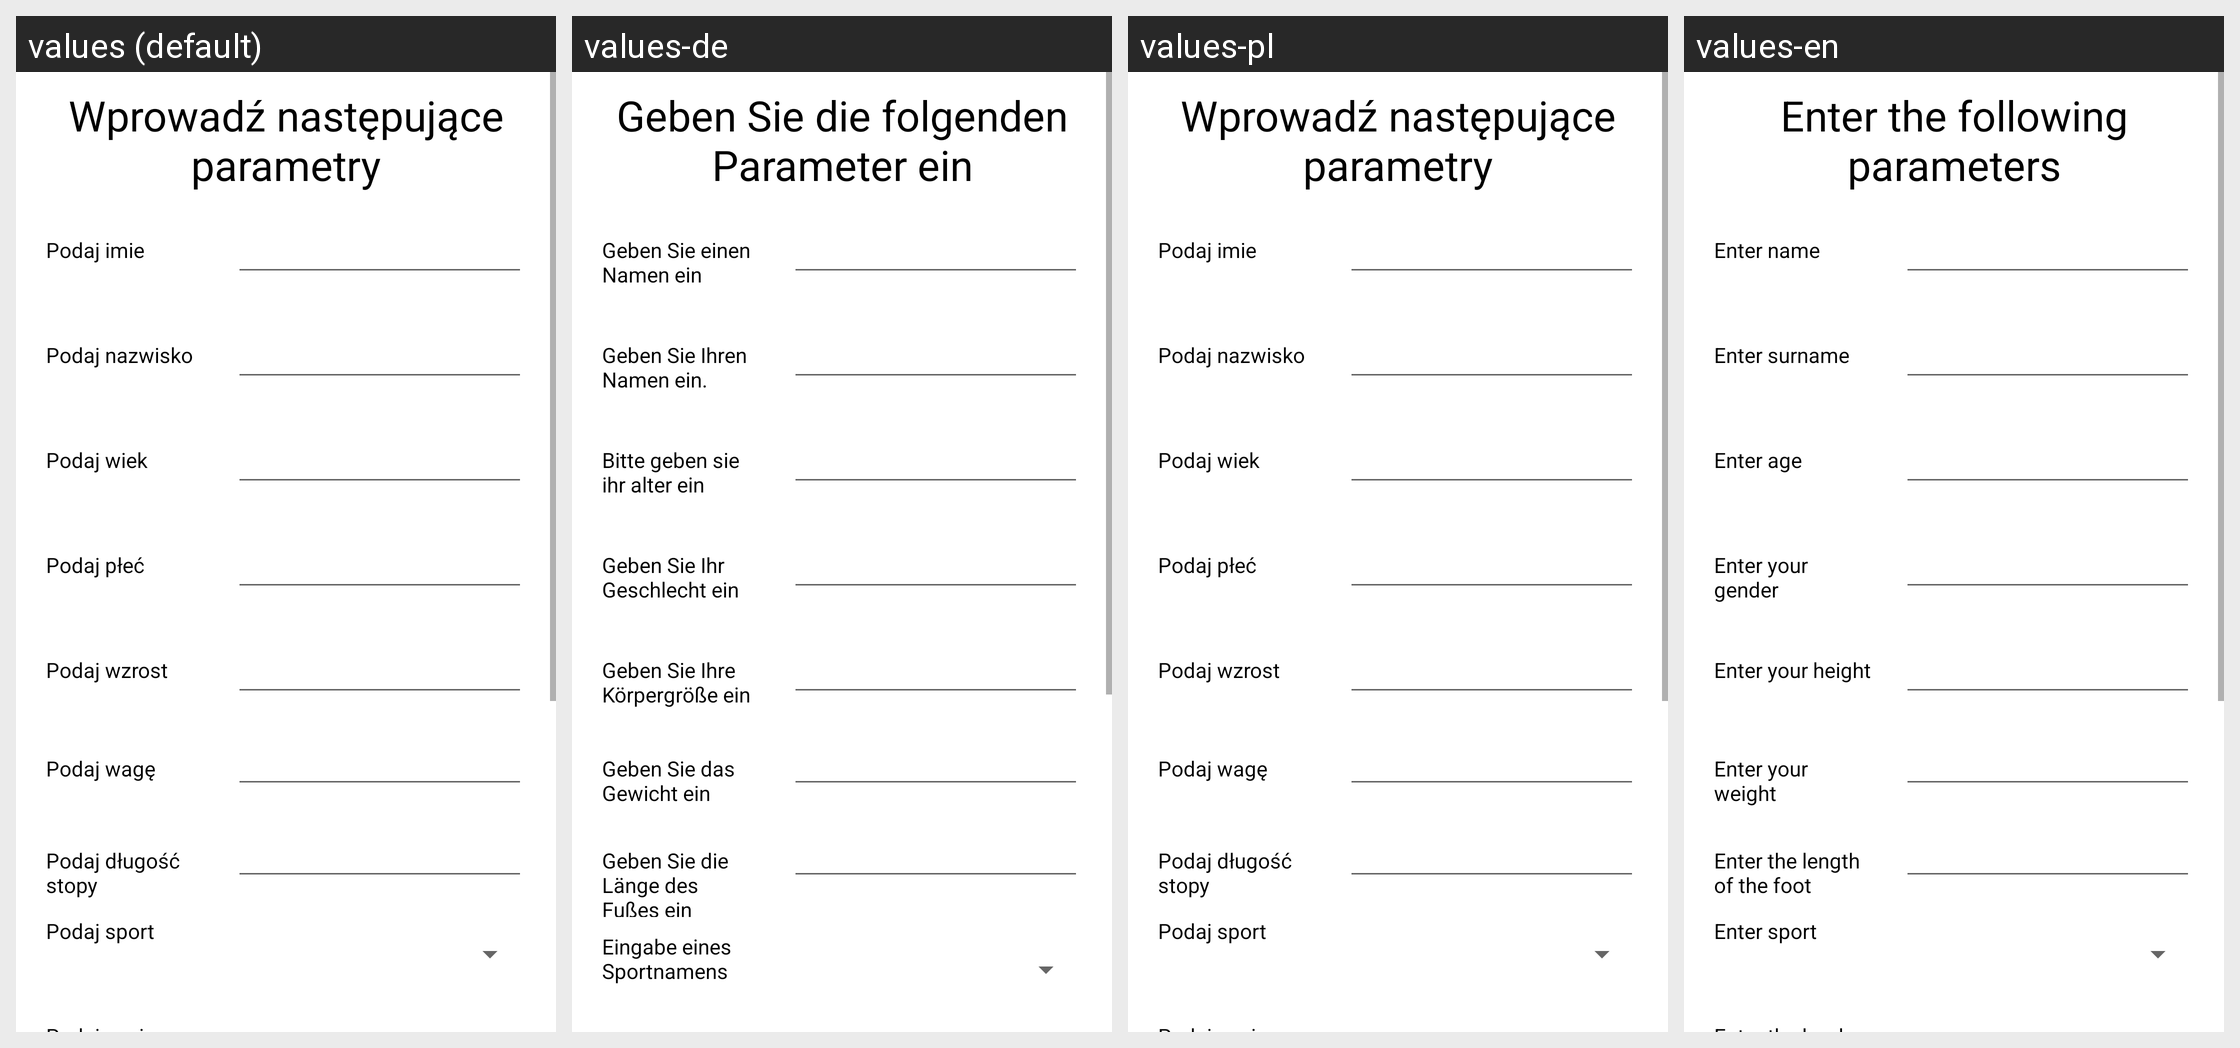

The same Android screen rendered under several of its app's locales, left to right. List the strings drawn on it with the default value and each locale's translation.
Android screen res/layout/activity_snow_ski_equipment.xml rendered under 4 locales, left to right: values (default), values-de, values-pl, values-en. Device: Nexus 5 (rendered at 1080×1920; each locale shown at half size, 540×960, under a caption strip naming it); theme Theme.WinterApp.
Strings drawn on this screen, with the default value and each locale's value (text and hints the layout hard-codes, and strings that could not be matched under every locale, appear in the picture but are not listed):

parameters
  values: Wprowadź następujące parametry
  values-de: Geben Sie die folgenden Parameter ein
  values-pl: Wprowadź następujące parametry
  values-en: Enter the following parameters

inputName
  values: Podaj imie
  values-de: Geben Sie einen Namen ein
  values-pl: Podaj imie
  values-en: Enter name

inputSurname
  values: Podaj nazwisko
  values-de: Geben Sie Ihren Namen ein.
  values-pl: Podaj nazwisko
  values-en: Enter surname

inputAge
  values: Podaj wiek
  values-de: Bitte geben sie ihr alter ein
  values-pl: Podaj wiek
  values-en: Enter age

inputGender
  values: Podaj płeć
  values-de: Geben Sie Ihr Geschlecht ein
  values-pl: Podaj płeć
  values-en: Enter your gender

inputHeight
  values: Podaj wzrost
  values-de: Geben Sie Ihre Körpergröße ein
  values-pl: Podaj wzrost
  values-en: Enter your height

inputWeight
  values: Podaj wagę
  values-de: Geben Sie das Gewicht ein
  values-pl: Podaj wagę
  values-en: Enter your weight

inputFootLength
  values: Podaj długość stopy
  values-de: Geben Sie die Länge des Fußes ein
  values-pl: Podaj długość stopy
  values-en: Enter the length of the foot

inputSport
  values: Podaj sport
  values-de: Eingabe eines Sportnamens
  values-pl: Podaj sport
  values-en: Enter sport
